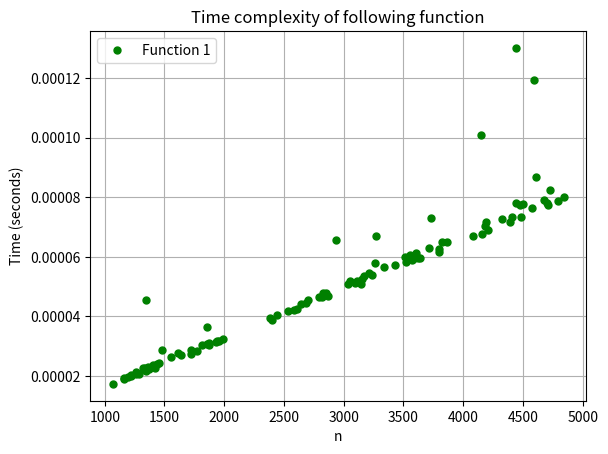
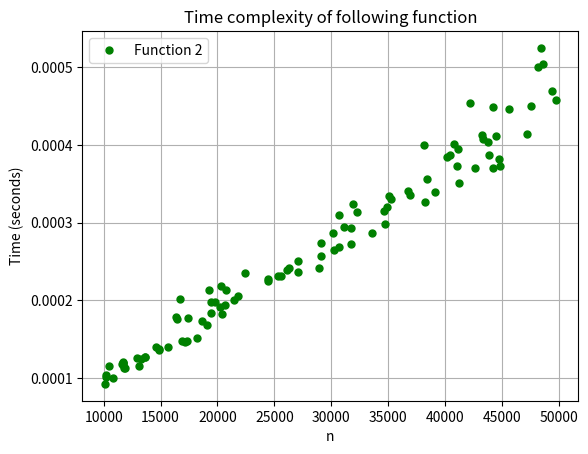
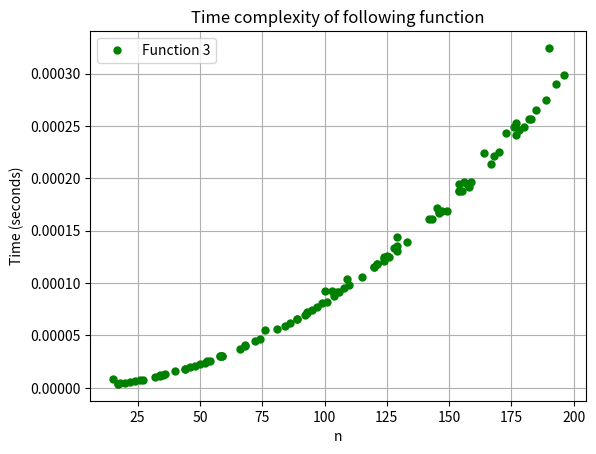
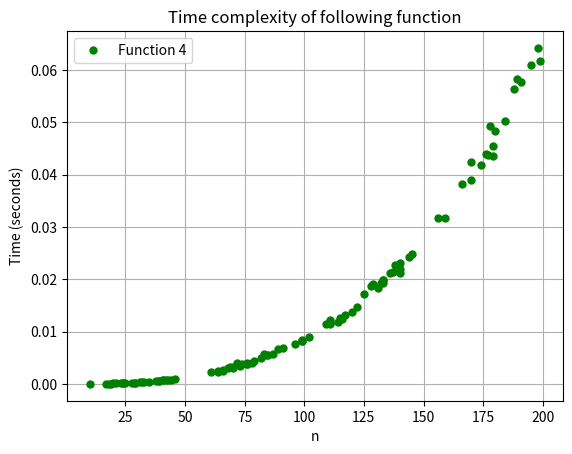
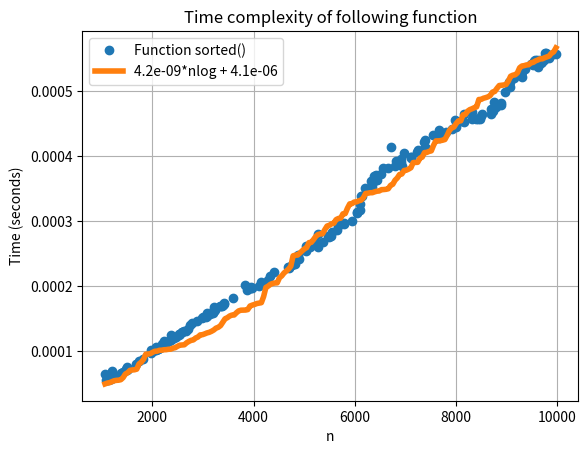

The matplotlib source for these figures, in order:

import random
import matplotlib.pyplot as plt
import time
import numpy as np
from scipy.optimize import curve_fit

def eval_pow(x, n):
    if n == 0:
        return 1
    elif n == 1:
        return x
    return x * eval_pow(x, n-1)

def eval_pow_optimal(x, n):
    if n == 0:
        return 1
    elif n == 1:
        return x
    if n % 2 == 0:
        return eval_pow_optimal(x*x, n/2)
    return x * eval_pow_optimal(x, n - 1)

def eval_polynomial(pol, n, x = 0):
    value = 0
    for i in range(0, n):
        value += pol[i] * eval_pow(x, i)
    # zlozonosc czasowa -> O(n^2) (dla kazdej potegi x^i mamy i operacji (plus mnozenie * a[i] i dodanie, czyli mamy 
    # i + 2 lacznie), suma to bedzie (n+4)n/2
    # zlozonosc pamieciowa ->  o(n) - przez rekurencje
    return value

def eval_polynomial_2(pol, n, x = 0):
    value = 0
    for i in range(0, n):
        value += pol[i] * eval_pow_optimal(x, i)
    # zlozonosc czasowa -> O(n log n) (dla kazdej potegi x^i mamy [log(i)] [zaokraglenie w gore] operacji
    # suma to bedzie n(log [(n + 2)] + log [3])/2
    # zlozonosc pamieciowa ->  O(log n)
    return value

def Horner(pol, n, x=0):
    value = 0
    for i in range(n - 1, 0, -1):
        value = (value + pol[i]) * x
    value += pol[0]
    # zlozonosc czasowa: 0(n), zlozonosc pamieciowa: 0(1) 
    return value

print(eval_polynomial([2, 1, 3], 3, 4))
print(eval_polynomial_2([2, 1, 3], 3, 4))
print(Horner([2, 1, 3], 3, 4))

# Zadanie 2

def example1(S):
    """Return the sum of the elements in sequence S."""
    n = len(S)
    total = 0
    for j in range(n):
        total += S[j]
    return total
def example2(S):
    """Return the sum of the elements with even index in sequence S.
    """
    n = len(S)
    total = 0
    for j in range(0, n, 2):
        total += S[j]
    return total
def example3(S):
    """Return the sum of the prex sums of sequence S."""
    n = len(S)
    total = 0
    for j in range(n):
        for k in range(1+j):
            total += S[k]
    return total

def example4(A, B): # assume that A and B have equal length
    """Return the number of elements in B equal to the sum of prex
    sums in A."""
    n = len(A)
    count = 0
    for i in range(n):
        total = 0
        for j in range(n):
            for k in range(1+j):
                total += A[k]
            if B[i] == total:
                count += 1
    return count


list_1 = [1000, 5000]
list_2 = [10000, 50000]
list_3 = [10, 200]
list_4 = [10, 200] 
list_n = [list_1,list_2,list_3,list_4]
time_ = [[],[],[],[]]
functions = [example1, example2, example3, example4]

def plot_times(x,y, title='Function'):
    filename = f"{title}.png"
    plt.plot(x, y, 'o', markersize=5, label=title, color='green')
    plt.xlabel('n')
    plt.ylabel('Time (seconds)')
    plt.legend()
    plt.title('Time complexity of following function')
    plt.grid()
    plt.savefig(filename)
    plt.close()

def ex_2():
    for fun_index in range(4):
        results = []
        for n in range(100): # 100 losowych wartosci z tego przedzialu 
            seq = []
            seq_2 = []
            result = random.randint(list_n[fun_index][0], list_n[fun_index][1])
            results.append(result)
            for i in range(result):
                a = random.randint(0, 10)
                b = random.randint(0, 10)
                seq_2.append(b)
                seq.append(a)
            start = time.perf_counter()
            if fun_index == 3:
                functions[fun_index](seq, seq_2)
            else:
                functions[fun_index](seq)
            end = time.perf_counter()
            time_[fun_index].append(end - start)
        plot_times(results, time_[fun_index], title=f'Function {fun_index+1}')
        #print('Koniec')

ex_2()

# SORTED function
seq = []
time_sorted = []
n_sorted = sorted(random.sample(range(1000, 10000), 200))
for n in n_sorted:
    seq = []
    for i in range(n):
        a = random.randint(0, 10)
        seq.append(a)
    start = time.perf_counter()
    sorted(seq)
    end = time.perf_counter()
    time_sorted.append(end - start)

def model(n, a, b):
    return a * n * np.log2(n) + b

n_sorted = np.array(n_sorted)
time_sorted = np.array(time_sorted)
params, _ = curve_fit(model, n_sorted, time_sorted)
a, b = params
f = model(n_sorted, a, b)

print(a, b)

n_points = np.linspace(n_sorted[0], n_sorted[199], 200)
label = f'{a:.1e}*nlog + {b:.1e}'
plt.plot(n_sorted, time_sorted, 'o', linewidth=1, label='Function sorted()')
plt.plot(n_points, f, markersize=1, linewidth=4, label=label)

plt.xlabel('n')
plt.ylabel('Time (seconds)')
plt.legend()
plt.title('Time complexity of following function')
plt.grid()
plt.savefig('Sorted.png')
plt.close()
